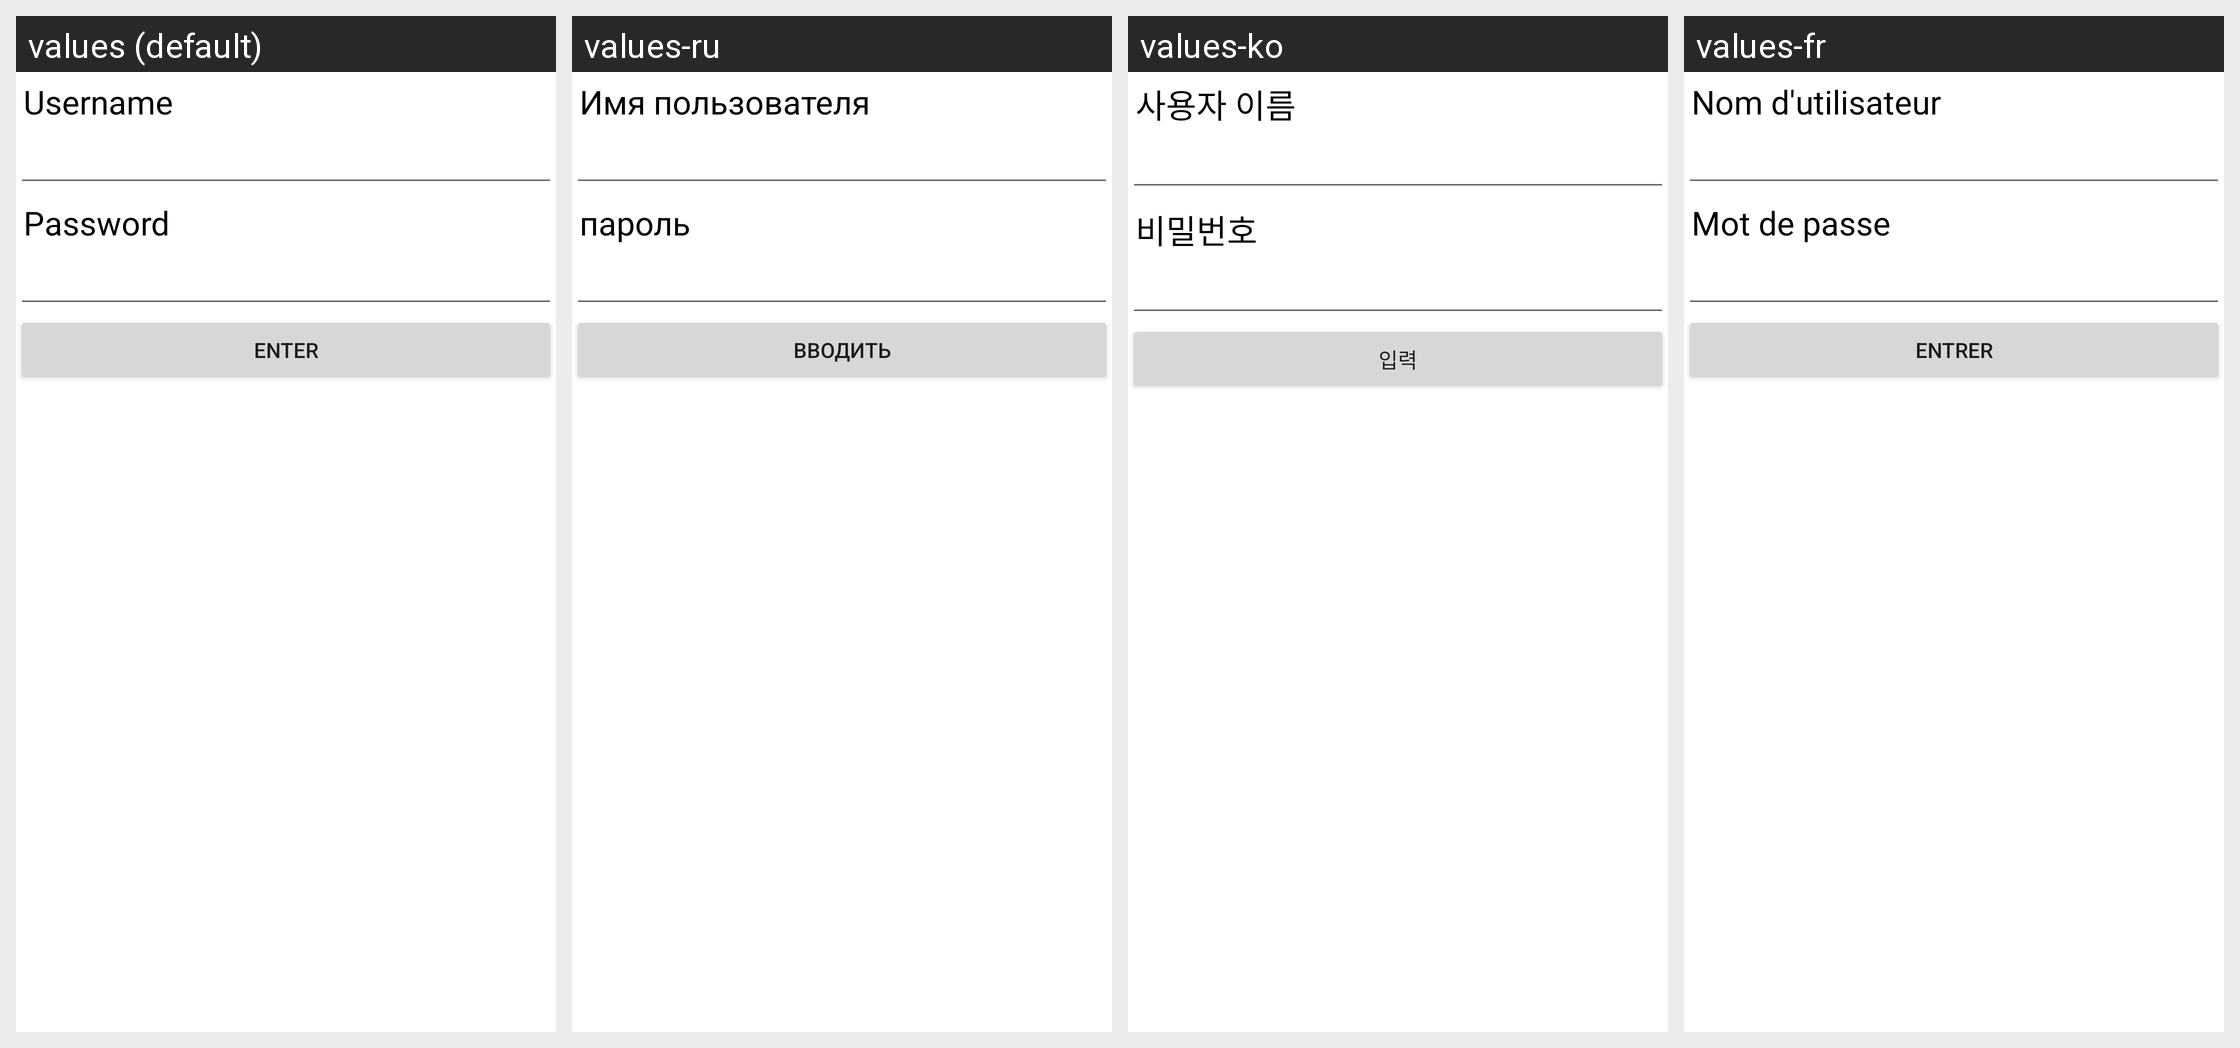

For this localized Android screen grid, give each drawn string resource with its value in every locale shown.
Android screen res/layout/login_fields.xml rendered under 4 locales, left to right: values (default), values-ru, values-ko, values-fr. Device: Nexus 5 (rendered at 1080×1920; each locale shown at half size, 540×960, under a caption strip naming it); theme Theme.MaterialComponents.DayNight.NoActionBar.
Other locales in the repository, not shown: values-es, values-sk.
Strings drawn on this screen, with the default value and each locale's value (text and hints the layout hard-codes, and strings that could not be matched under every locale, appear in the picture but are not listed):

netUsernameTitle
  values: Username
  values-ru: Имя пользователя
  values-ko: 사용자 이름
  values-fr: Nom d'utilisateur

netPasswordTitle
  values: Password
  values-ru: пароль
  values-ko: 비밀번호
  values-fr: Mot de passe

enter
  values: Enter
  values-ru: вводить
  values-ko: 입력
  values-fr: Entrer
